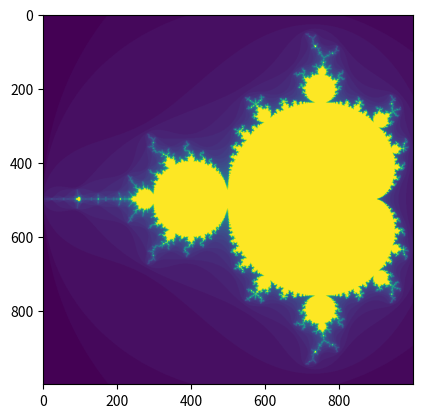

Reproduce this figure in Python.
from numpy      import linspace, reshape
from matplotlib import pyplot

xmin, xmax = -2.0 ,0.5   # x range
ymin, ymax = -1.25,1.25  # y range
nx  , ny   =  1000,1000  # resolution
maxiter    =  50         # max iterations

def mandelbrot(z): # computation for one pixel
  c = z
  for n in range(maxiter):
    if abs(z)>2: return n  # divergence test
    z = z*z + c
  return maxiter

X = linspace(xmin,xmax,nx) # lists of x and y
Y = linspace(ymin,ymax,ny) # pixel co-ordinates

# main loops
Z = [complex(x,y) for y in Y for x in X]
N = list(map(mandelbrot,Z))

N = reshape(N, (nx,ny)) # change to rectangular array

pyplot.imshow(N) # plot the image
pyplot.show()
